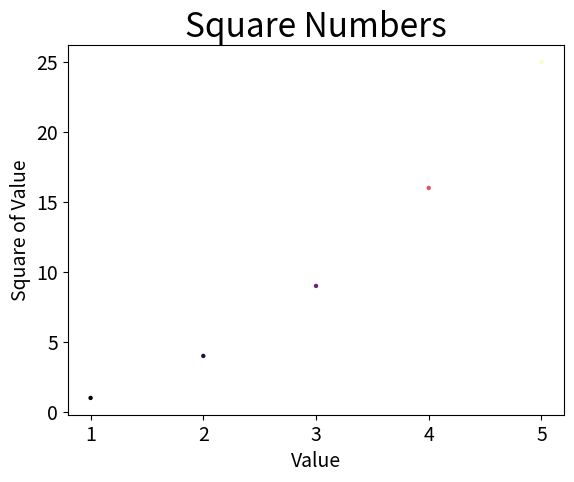

Generate this figure with matplotlib:
import matplotlib.pyplot as plt

input_values = [1, 2, 3, 4, 5]
squares = [1, 4, 9, 16, 25]

# plt.plot(input_values, squares)

# # Set chart title and label axes.
# plt.title("Square Numbers", fontsize=24)
# plt.xlabel("Value", fontsize=14)
# plt.ylabel("Square of Value", fontsize=14)

# # Set size of tick labels
# plt.tick_params(axis='both', labelsize=14)

# plt.show()

# """ Scatter plot example """
# plt.scatter(2, 4, s=10)
plt.scatter(input_values, squares, c=squares, 
            cmap='magma', edgecolors='none', s=10)

# Set chart title and label axes.
plt.title("Square Numbers", fontsize=24)
plt.xlabel("Value", fontsize=14)
plt.ylabel("Square of Value", fontsize=14)

# Set size of tick labels
plt.tick_params(axis='both', labelsize=14)

plt.show()
